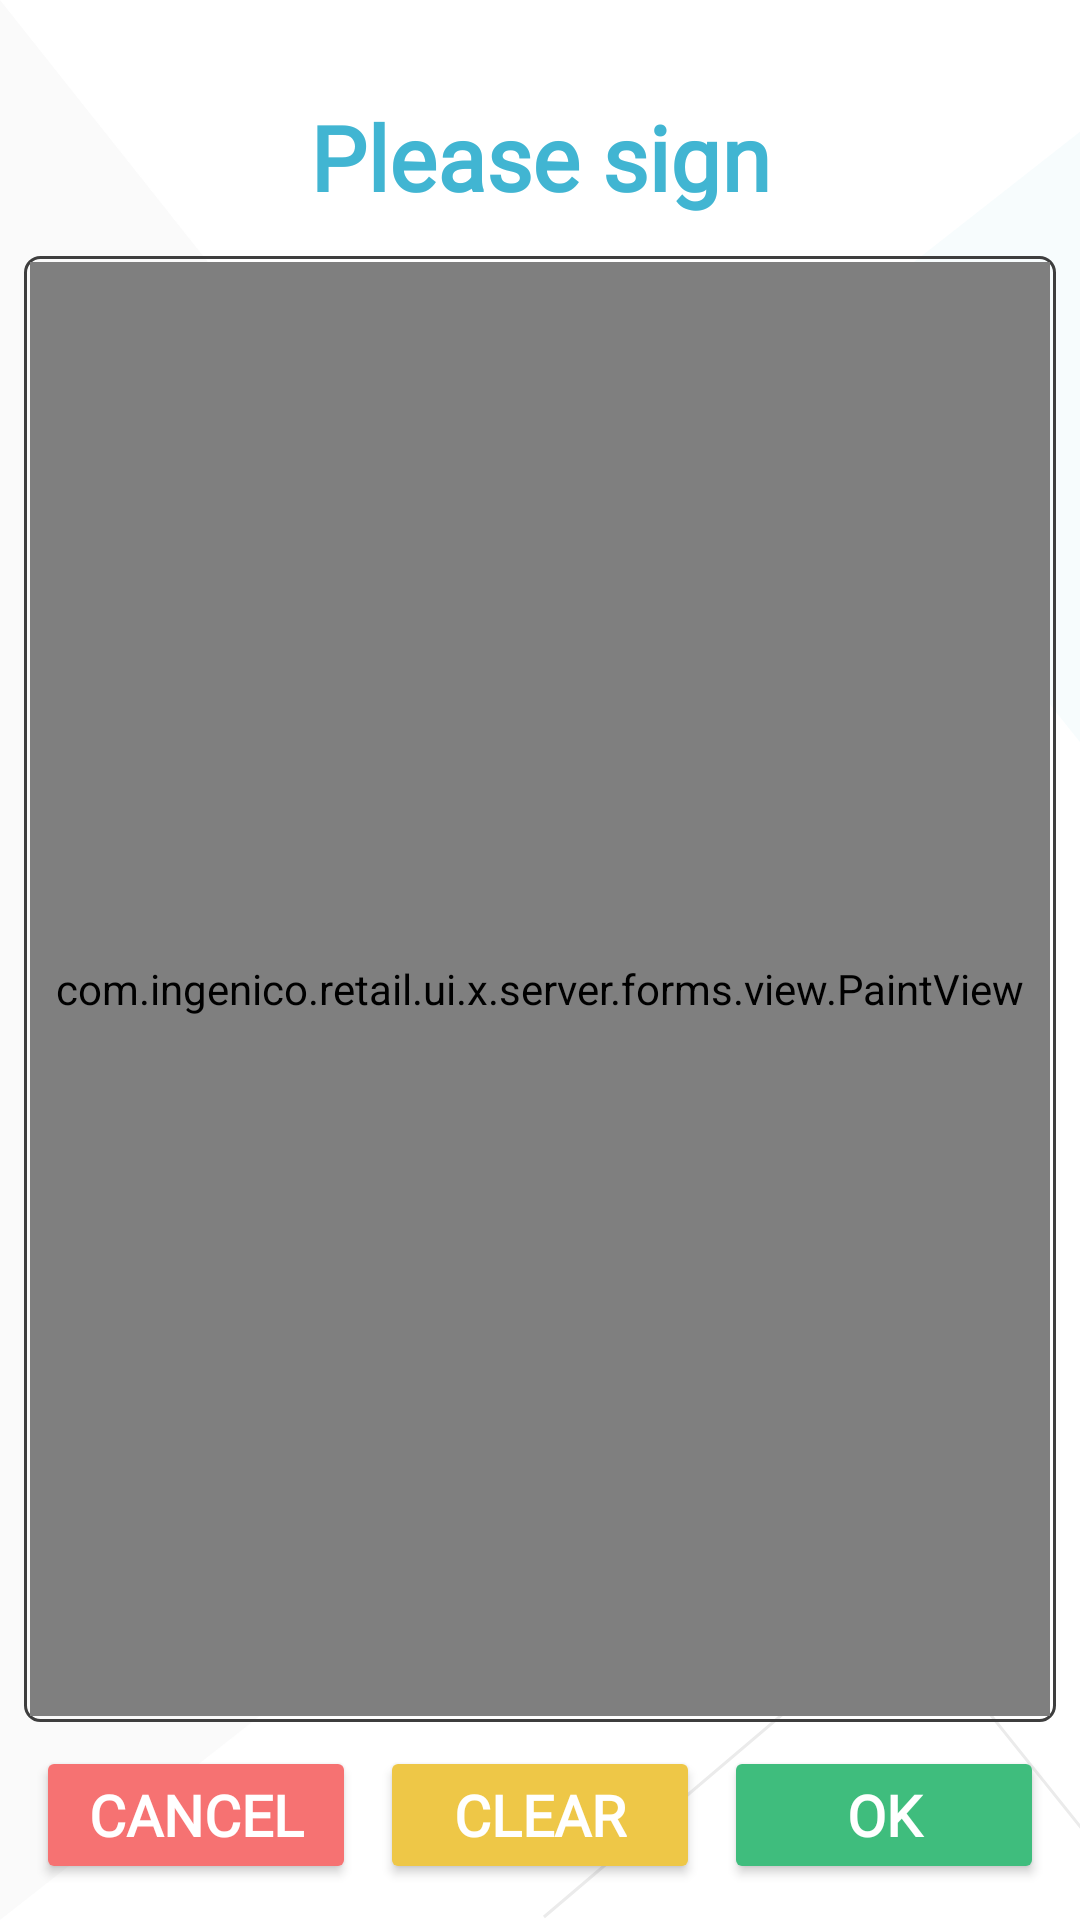

Android layout source for this screen:
<!-- AndroidManifest.xml: application theme Theme.UxResources -->
<!-- res/layout/sign.xml -->
<?xml version="1.0" encoding="utf-8"?>
<androidx.constraintlayout.widget.ConstraintLayout xmlns:android="http://schemas.android.com/apk/res/android"
    xmlns:app="http://schemas.android.com/apk/res-auto"
    xmlns:tools="http://schemas.android.com/tools"
    android:layout_width="match_parent"
    android:layout_height="match_parent"
    android:background="?attr/background"
    android:orientation="vertical"
    android:theme="@style/Theme.UxResources">

    <androidx.constraintlayout.widget.Guideline
        android:id="@+id/guidelineTop"
        android:layout_width="wrap_content"
        android:layout_height="wrap_content"
        android:orientation="horizontal"
        app:layout_constraintGuide_begin="@dimen/margin_guide_top" />

    <androidx.constraintlayout.widget.Guideline
        android:id="@+id/guidelineLeft"
        android:layout_width="wrap_content"
        android:layout_height="wrap_content"
        android:orientation="vertical"
        app:layout_constraintGuide_begin="@dimen/margin_guide_left" />

    <androidx.constraintlayout.widget.Guideline
        android:id="@+id/guidelineRight"
        android:layout_width="wrap_content"
        android:layout_height="wrap_content"
        android:orientation="vertical"
        app:layout_constraintGuide_end="@dimen/margin_guide_right" />

    <androidx.constraintlayout.widget.Guideline
        android:id="@+id/guidelineBottom"
        android:layout_width="wrap_content"
        android:layout_height="wrap_content"
        android:orientation="horizontal"
        app:layout_constraintGuide_end="@dimen/margin_guide_bottom" />

    <ImageView
        android:id="@+id/backgroundLeft"
        style="@style/ArcBackgroundImageLeft"
        android:layout_width="wrap_content"
        android:layout_height="wrap_content"
        app:layout_constraintBottom_toBottomOf="parent"
        app:layout_constraintEnd_toEndOf="parent"
        app:layout_constraintHorizontal_bias="@dimen/background_left_horizontal_bias"
        app:layout_constraintStart_toStartOf="parent"
        app:layout_constraintTop_toTopOf="parent"
        app:layout_constraintVertical_bias="@dimen/background_left_vertical_bias"
        app:srcCompat="@drawable/background_left"
        tools:ignore="ContentDescription,ImageContrastCheck" />

    <ImageView
        android:id="@+id/backgroundRight"
        style="@style/ArcBackgroundImageRight"
        android:layout_width="wrap_content"
        android:layout_height="wrap_content"
        app:layout_constraintBottom_toBottomOf="parent"
        app:layout_constraintEnd_toEndOf="parent"
        app:layout_constraintHorizontal_bias="@dimen/background_right_horizontal_bias"
        app:layout_constraintStart_toStartOf="parent"
        app:layout_constraintTop_toTopOf="parent"
        app:layout_constraintVertical_bias="@dimen/background_right_vertical_bias"
        app:srcCompat="@drawable/background_right"
        tools:ignore="ContentDescription,ImageContrastCheck" />

    <ImageView
        android:id="@+id/backgroundBottom"
        style="@style/ArcBackgroundImageBottom"
        android:layout_width="wrap_content"
        android:layout_height="wrap_content"
        app:layout_constraintBottom_toBottomOf="parent"
        app:layout_constraintEnd_toEndOf="parent"
        app:layout_constraintHorizontal_bias="@dimen/background_bottom_horizontal_bias"
        app:layout_constraintStart_toStartOf="parent"
        app:layout_constraintTop_toTopOf="parent"
        app:layout_constraintVertical_bias="@dimen/background_bottom_vertical_bias"
        app:srcCompat="@drawable/background_bottom"
        tools:ignore="ContentDescription,ImageContrastCheck" />

    <TextView
        android:id="@+id/title"
        style="@style/ArcTitle"
        android:layout_width="0dp"
        android:layout_height="wrap_content"
        android:text="@string/please_sign"
        android:layout_marginTop="@dimen/margin_top_cless_bar"
        app:layout_constraintEnd_toStartOf="@+id/guidelineRight"
        app:layout_constraintStart_toStartOf="@+id/guidelineLeft"
        app:layout_constraintTop_toTopOf="@+id/guidelineTop"
        tools:ignore="TextContrastCheck" />

    <androidx.constraintlayout.widget.ConstraintLayout
        android:id="@+id/constraintLayout"
        android:layout_width="0dp"
        android:layout_height="0dp"
        android:layout_marginTop="@dimen/signature_margin"
        android:layout_marginBottom="@dimen/signature_margin"
        android:background="@drawable/border_signature"
        app:layout_constraintBottom_toTopOf="@+id/layout_for_buttons"
        app:layout_constraintEnd_toEndOf="@id/guidelineRight"
        app:layout_constraintStart_toStartOf="@id/guidelineLeft"
        app:layout_constraintTop_toBottomOf="@+id/title">

        <com.ingenico.retail.ui.x.server.forms.view.PaintView
            android:id="@+id/paint_view"
            android:layout_width="0dp"
            android:layout_height="0dp"
            app:signatureColor="black"
            app:layout_constraintBottom_toBottomOf="parent"
            app:layout_constraintEnd_toEndOf="parent"
            app:layout_constraintStart_toStartOf="parent"
            app:layout_constraintTop_toTopOf="parent" />
    </androidx.constraintlayout.widget.ConstraintLayout>

    <androidx.constraintlayout.widget.ConstraintLayout
        android:id="@+id/layout_for_buttons"
        android:layout_width="0dp"
        android:layout_height="wrap_content"
        app:layout_constraintBottom_toBottomOf="@id/guidelineBottom"
        app:layout_constraintEnd_toStartOf="@id/guidelineRight"
        app:layout_constraintStart_toEndOf="@id/guidelineLeft"
        app:layout_constraintTop_toBottomOf="@id/constraintLayout">

        <Button
            android:id="@+id/btn_cancel"
            style="@style/ArcBtnCancel"
            android:layout_width="0dp"
            android:layout_height="0dp"
            android:text="@string/btn_cancel"
            app:cornerRadius="@dimen/button_radius_value"
            app:layout_constraintBottom_toBottomOf="parent"
            app:layout_constraintEnd_toStartOf="@+id/btn_clear"
            app:layout_constraintStart_toStartOf="parent"
            tools:ignore="TextContrastCheck" />

        <Button
            android:id="@+id/btn_clear"
            style="@style/ArcBtnNo"
            android:layout_width="0dp"
            android:layout_height="0dp"
            android:text="@string/btn_clear"
            app:cornerRadius="@dimen/button_radius_value"
            app:layout_constraintBottom_toBottomOf="parent"
            app:layout_constraintEnd_toStartOf="@+id/btn_enter"
            app:layout_constraintStart_toEndOf="@+id/btn_cancel"
            tools:ignore="TextContrastCheck" />

        <Button
            android:id="@+id/btn_enter"
            style="@style/ArcBtnYes"
            android:layout_width="0dp"
            android:layout_height="0dp"
            android:text="@string/btn_ok"
            app:cornerRadius="@dimen/button_radius_value"
            app:layout_constraintBottom_toBottomOf="parent"
            app:layout_constraintEnd_toEndOf="parent"
            app:layout_constraintStart_toEndOf="@+id/btn_clear"
            tools:ignore="TextContrastCheck" />

    </androidx.constraintlayout.widget.ConstraintLayout>

    <Button
        android:id="@+id/btn_green_key"
        android:layout_width="0dp"
        android:layout_height="0dp"
        android:focusable="false"
        android:visibility="invisible"
        app:layout_constraintEnd_toEndOf="parent"
        app:layout_constraintTop_toTopOf="parent" />

    <Button
        android:id="@+id/btn_yellow_key"
        android:layout_width="0dp"
        android:layout_height="0dp"
        android:focusable="false"
        android:visibility="invisible"
        app:layout_constraintEnd_toEndOf="parent"
        app:layout_constraintTop_toTopOf="parent" />

    <Button
        android:id="@+id/btn_red_key"
        android:layout_width="0dp"
        android:layout_height="0dp"
        android:focusable="false"
        android:visibility="invisible"
        app:layout_constraintEnd_toEndOf="parent"
        app:layout_constraintTop_toTopOf="parent" />

</androidx.constraintlayout.widget.ConstraintLayout>
<!-- resources referenced by this layout -->
<resources>
  <dimen name="background_bottom_horizontal_bias">1</dimen>
  <dimen name="background_bottom_vertical_bias">1</dimen>
  <dimen name="background_left_horizontal_bias">0</dimen>
  <dimen name="background_left_vertical_bias">0.20</dimen>
  <dimen name="background_right_horizontal_bias">1</dimen>
  <dimen name="background_right_vertical_bias">0.09</dimen>
  <dimen name="button_radius_value">27dp</dimen>
  <dimen name="margin_guide_bottom">8dp</dimen>
  <dimen name="margin_guide_left">8dp</dimen>
  <dimen name="margin_guide_right">8dp</dimen>
  <dimen name="margin_guide_top">8dp</dimen>
  <dimen name="margin_top_cless_bar">24dp</dimen>
  <dimen name="signature_margin">8dp</dimen>
  <!-- drawable background_bottom (drawable-night) -->
  <vector xmlns:android="http://schemas.android.com/apk/res/android"
      android:width="179dp"
      android:height="98dp"
      android:viewportWidth="179"
      android:viewportHeight="98">
    <path
        android:pathData="M0.306,97L108.453,5.118C115.188,-0.604 125.285,0.217 131.006,6.951C131.105,7.068 131.202,7.185 131.297,7.304L189.691,80.15L189.691,80.15"
        android:strokeWidth="1"
        android:fillColor="#00000000"
        android:strokeColor="#606060"
        android:fillType="evenOdd"/>
  </vector>
  <!-- drawable background_left (drawable-night) -->
  <vector xmlns:android="http://schemas.android.com/apk/res/android"
      android:width="313dp"
      android:height="660dp"
      android:viewportWidth="313"
      android:viewportHeight="660">
    <path
        android:pathData="M0,0L307.725,387.687C315.965,398.069 314.229,413.165 303.847,421.406C303.815,421.432 303.782,421.458 303.749,421.484L0,660L0,660L0,0.453"
        android:strokeWidth="1"
        android:fillColor="#3D3D3D"
        android:fillType="evenOdd"
        android:strokeColor="#00000000"/>
  </vector>
  <!-- drawable border_signature (drawable) -->
  <?xml version="1.0" encoding="utf-8"?>
  <shape xmlns:android="http://schemas.android.com/apk/res/android"
      android:shape="rectangle">
      <stroke
          android:width="1dp"
          android:color="@color/ingenico_title_color" />
  
      <padding
          android:bottom="@dimen/signature_padding"
          android:left="@dimen/signature_padding"
          android:right="@dimen/signature_padding"
          android:top="@dimen/signature_padding" />
  
      <corners android:radius="@dimen/signature_radius" />
  
  </shape>
  <string name="btn_cancel">Cancel</string>
  <string name="btn_clear">Clear</string>
  <string name="btn_ok">Ok</string>
  <string name="please_sign">Please sign</string>
  <style name="ArcBackgroundImageBottom">
          <item name="android:scaleType">center</item>
      </style>
  <style name="ArcBackgroundImageLeft">
          <item name="android:scaleType">fitStart</item>
      </style>
  <style name="ArcBackgroundImageRight">
          <item name="android:scaleType">center</item>
      </style>
  <color name="ingenico_title_color">#3e3e3e</color>
  <dimen name="signature_padding">2dp</dimen>
  <dimen name="signature_radius">5dp</dimen>
  <dimen name="button_margin">4dp</dimen>
  <color name="white">#FFFFFFFF</color>
  <dimen name="button_text_size">17sp</dimen>
  <dimen name="title_text_elevation">2dp</dimen>
  <dimen name="title_text_size">34sp</dimen>
  <color name="background">#FFFFFF</color>
  <color name="ingenico_teal_500">#41b5d2</color>
  <color name="ingenico_teal_700">#3591a5</color>
  <color name="black">#FF000000</color>
  <color name="ingenico_pink_400">#d74b8c</color>
  <color name="ingenico_pink_600">#c32f73</color>
  <color name="ingenico_btn_yes_color">#3fbd7d</color>
  <color name="ingenico_btn_no_color">#eec747</color>
  <color name="ingenico_btn_cancel_color">#f67272</color>
  <color name="ingenico_confirm_color">#3fabbd</color>
  <color name="ingenico_background_widget">#f4f4f4</color>
  <color name="ingenico_border_widget">#3e4446</color>
</resources>
